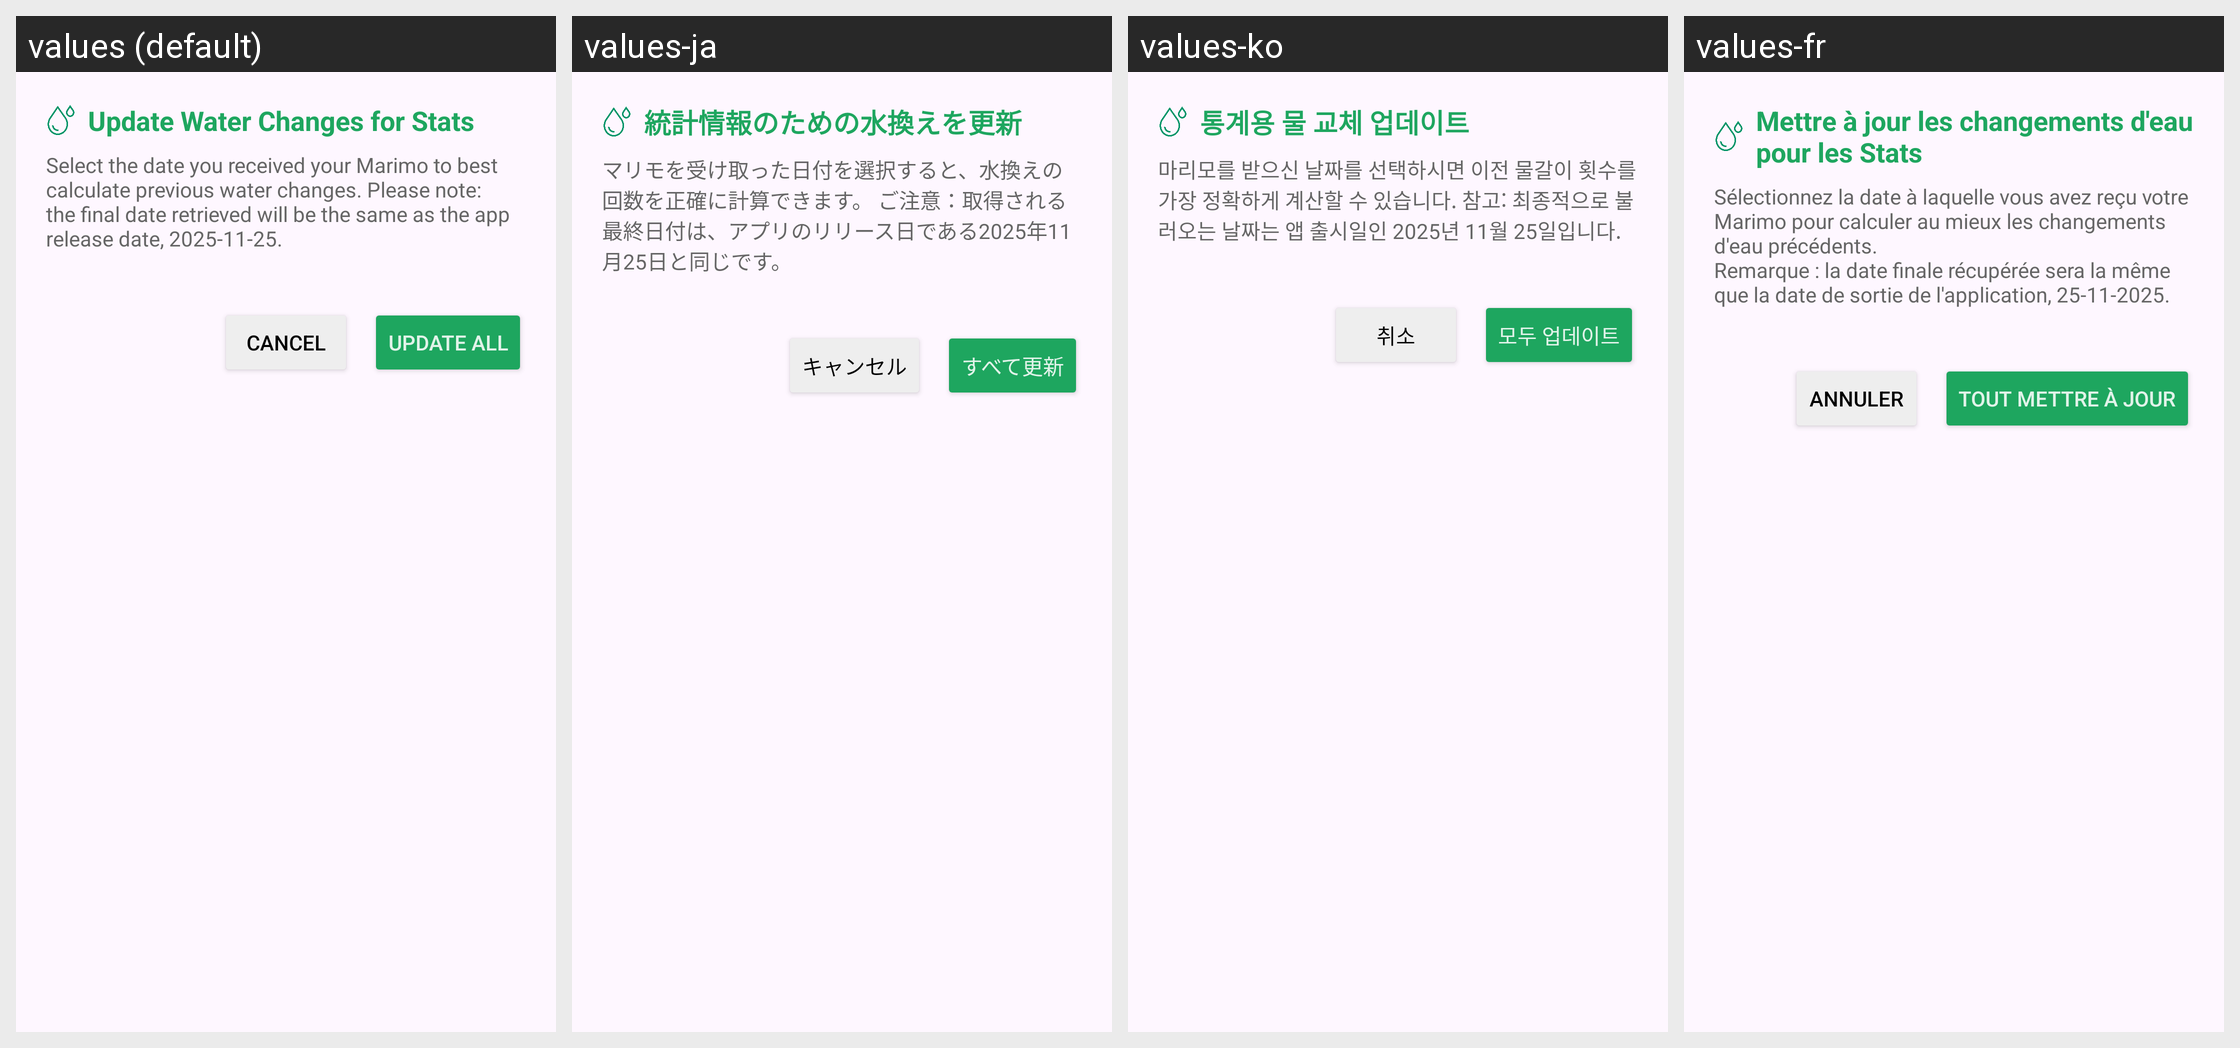

Translations of the strings shown on this Android screen, per locale in the grid:
Android screen res/layout/dialog_fix_water_changes_marimo.xml rendered under 4 locales, left to right: values (default), values-ja, values-ko, values-fr. Device: Nexus 5 (rendered at 1080×1920; each locale shown at half size, 540×960, under a caption strip naming it); theme Theme.MarimoCare.
Other locales in the repository, not shown: values-ar, values-de, values-es, values-it, values-ru, values-th.
Strings drawn on this screen, with the default value and each locale's value (text and hints the layout hard-codes, and strings that could not be matched under every locale, appear in the picture but are not listed):

marimos_to_update
  values: Update Water Changes for Stats
  values-ja: 統計情報のための水換えを更新
  values-ko: 통계용 물 교체 업데이트
  values-fr: Mettre à jour les changements d'eau pour les Stats

last_changed_to_fix
  values: Select the date you received your Marimo to best calculate previous water changes. Please note: the final date retrieved will be the same as the app release date, 2025-11-25.
  values-ja: マリモを受け取った日付を選択すると、水換えの回数を正確に計算できます。 ご注意：取得される最終日付は、アプリのリリース日である2025年11月25日と同じです。
  values-ko: 마리모를 받으신 날짜를 선택하시면 이전 물갈이 횟수를 가장 정확하게 계산할 수 있습니다. 참고: 최종적으로 불러오는 날짜는 앱 출시일인 2025년 11월 25일입니다.
  values-fr: Sélectionnez la date à laquelle vous avez reçu votre Marimo pour calculer au mieux les changements d'eau précédents.
      Remarque : la date finale récupérée sera la même que la date de sortie de l'application, 25-11-2025.

cancel
  values: Cancel
  values-ja: キャンセル
  values-ko: 취소
  values-fr: Annuler

update_all_marimo
  values: Update All
  values-ja: すべて更新
  values-ko: 모두 업데이트
  values-fr: Tout mettre à jour
